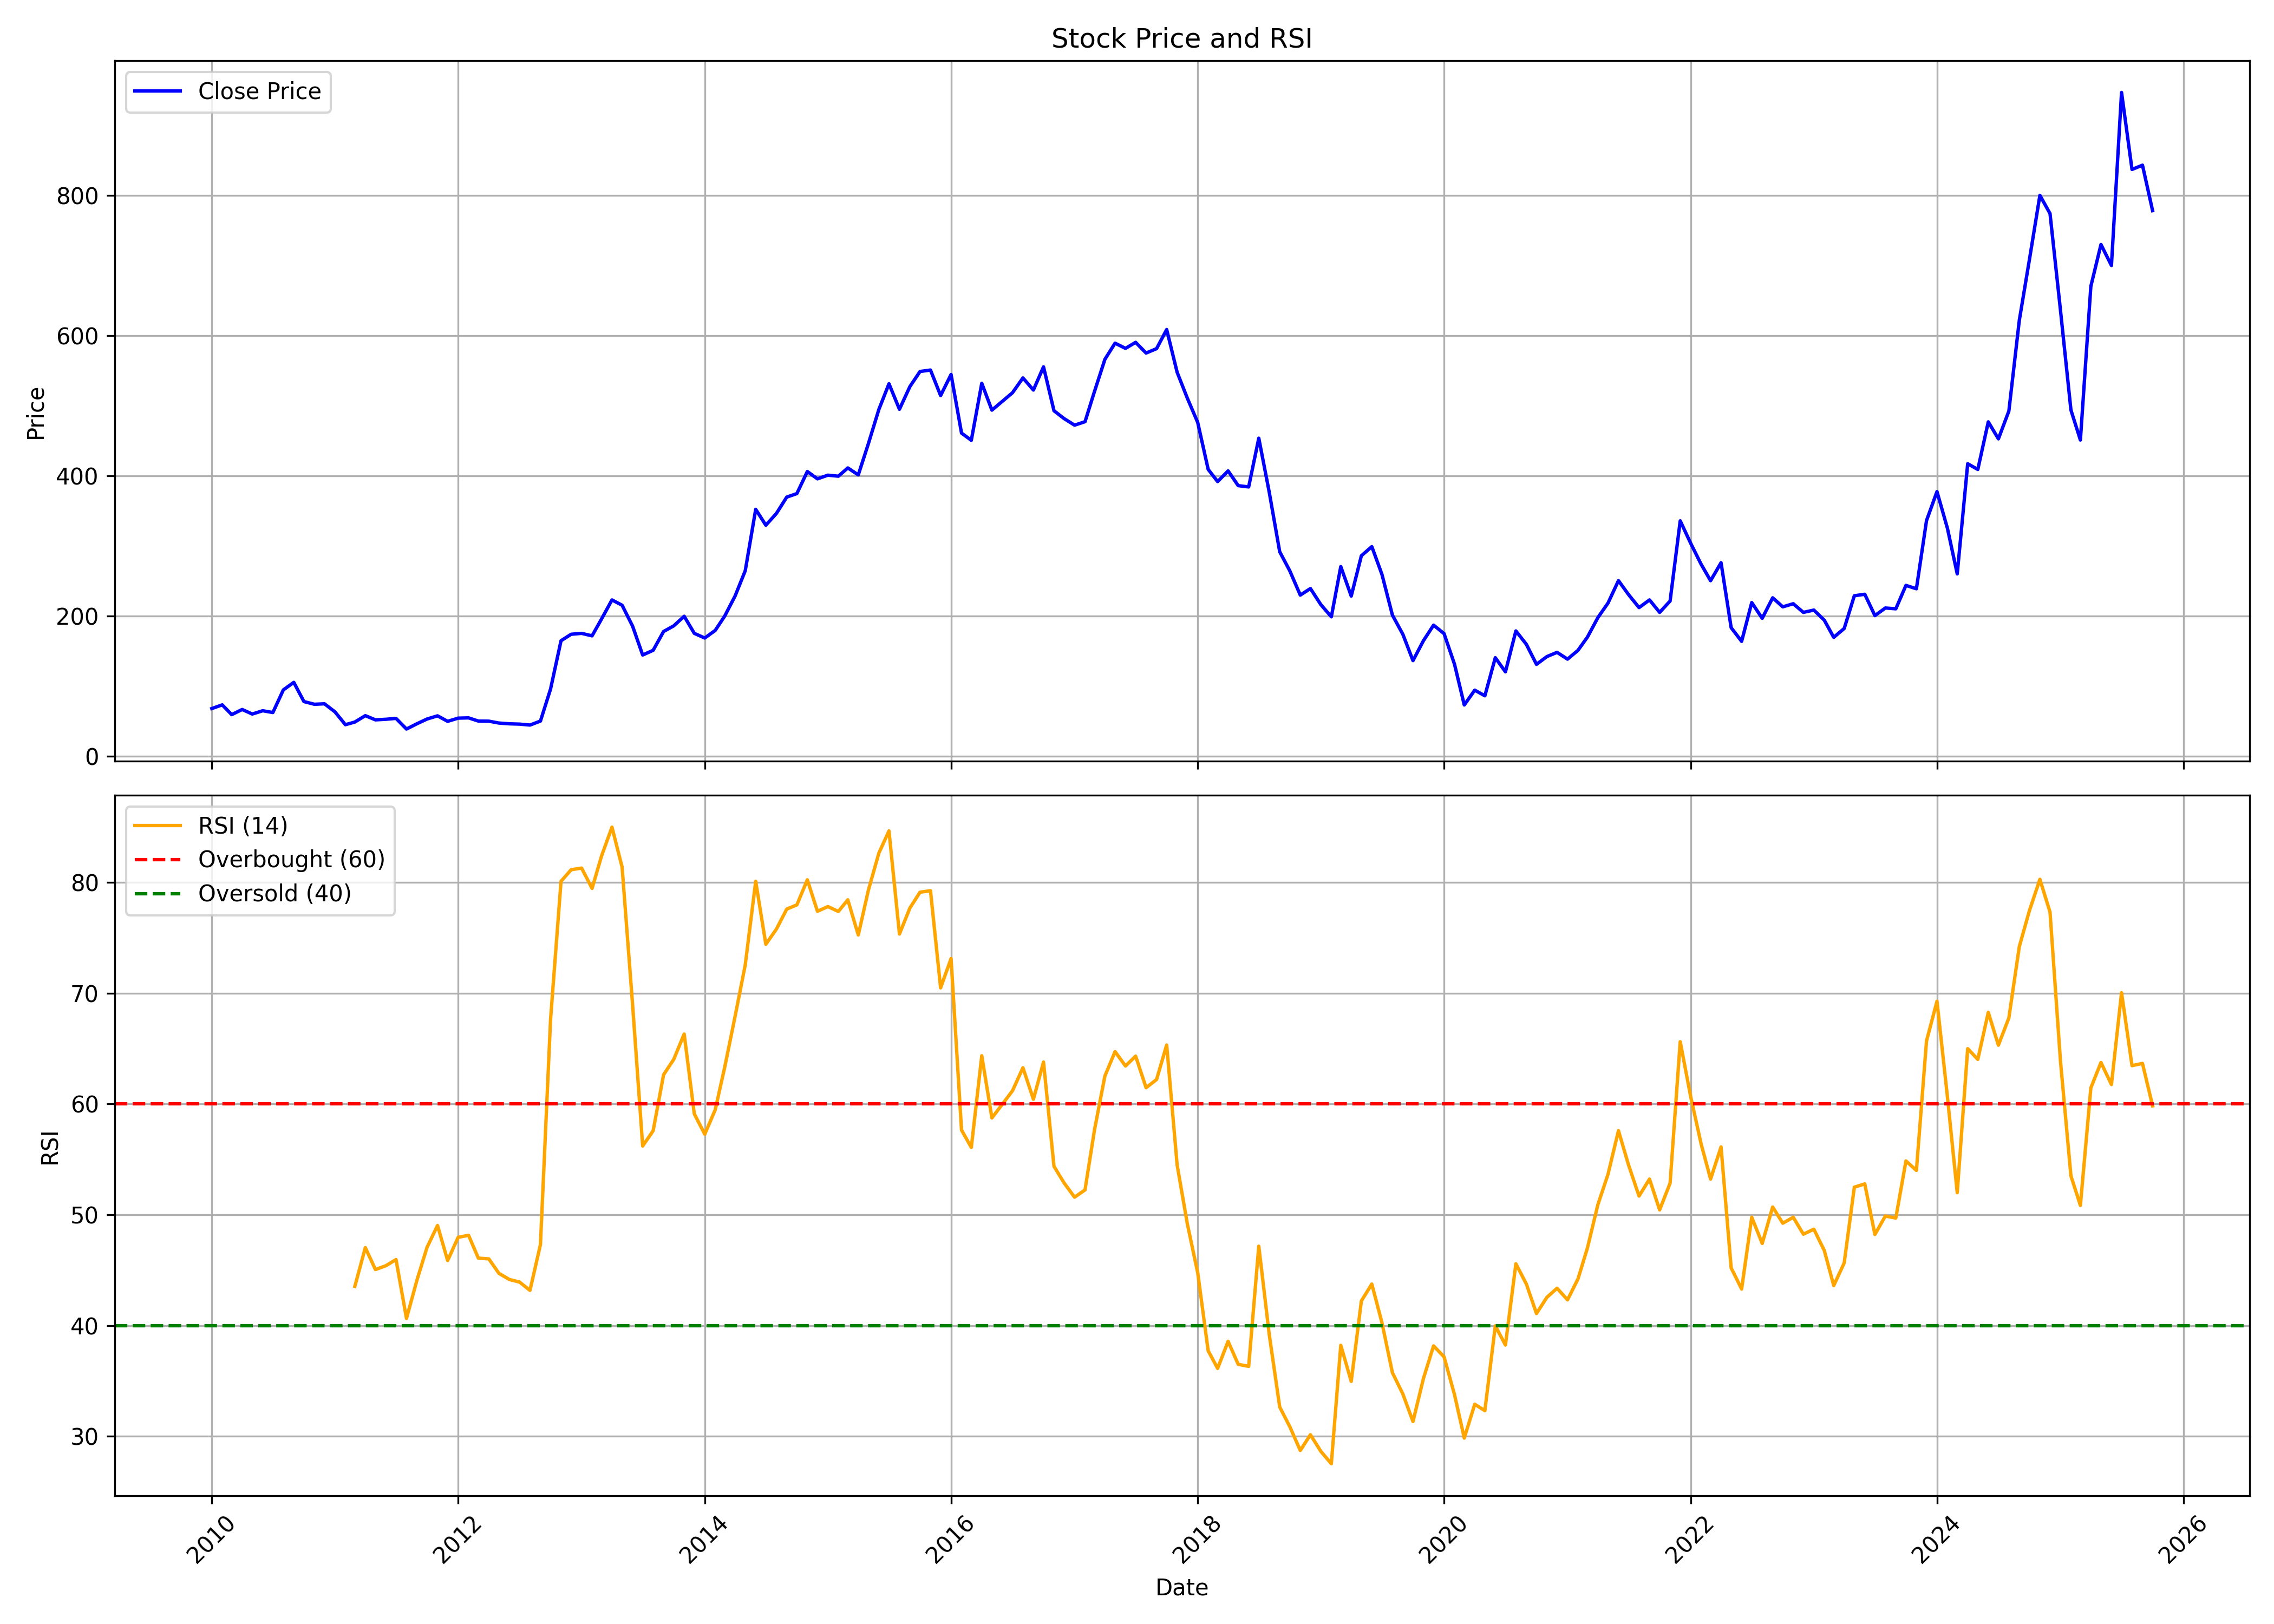

Source data for this figure (header and first rows):
, date, symbol, open, high, low, close, volume, rsi
0, 2010-01-01, BIL, 68.47, 91.13, 61.44, 68.05, 1340580, 
1, 2010-02-01, BIL, 70.28, 83.78, 58.41, 73.31, 924933, 
2, 2010-03-01, BIL, 73.31, 75.82, 56.97, 59.39, 408260, 
3, 2010-04-01, BIL, 60.41, 73.35, 59.53, 66.7, 692661, 
4, 2010-05-01, BIL, 66.56, 72, 55.95, 60.23, 473585, 
5, 2010-06-01, BIL, 62.18, 78.05, 58.46, 64.93, 1008242, 
6, 2010-07-01, BIL, 65.16, 70.75, 62.37, 62.37, 196507, 
7, 2010-08-01, BIL, 62.83, 121.9, 62.18, 94.62, 4644485, 
8, 2010-09-01, BIL, 96.39, 119.1, 95.97, 105.4, 2013954, 
9, 2010-10-01, BIL, 107.6, 107.7, 77.36, 78.01, 382761, 
10, 2010-11-01, BIL, 81.68, 100.2, 67.88, 74.17, 385687, 
11, 2010-12-01, BIL, 75.95, 79.75, 63.84, 74.82, 277306, 
12, 2011-01-01, BIL, 75.1, 99.04, 60.79, 63.32, 3444865, 
13, 2011-02-01, BIL, 62.95, 64.26, 42.25, 45.02, 604900, 
14, 2011-03-01, BIL, 45.06, 53, 43.18, 48.82, 429715, 43.54
15, 2011-04-01, BIL, 48.77, 65.43, 48.11, 57.92, 343350, 47.03
16, 2011-05-01, BIL, 56.52, 59.24, 48.25, 51.92, 104217, 45.05
17, 2011-06-01, BIL, 51.21, 63.37, 47.03, 52.76, 1144658, 45.4
18, 2011-07-01, BIL, 51.63, 61.68, 50.79, 54.03, 441048, 45.95
19, 2011-08-01, BIL, 53.28, 53.51, 35.11, 38.82, 656988, 40.63
20, 2011-09-01, BIL, 38.82, 53.14, 37.83, 46.38, 394940, 44.1
21, 2011-10-01, BIL, 45.94, 57.33, 44.56, 53.12, 254610, 47.06
22, 2011-11-01, BIL, 53.12, 76.57, 47.91, 57.67, 1234294, 49.03
23, 2011-12-01, BIL, 58.39, 63.27, 48.1, 49.82, 235041, 45.86
24, 2012-01-01, BIL, 50.68, 58.63, 48.24, 54.37, 290494, 47.96
25, 2012-02-01, BIL, 56.28, 60.97, 48.91, 54.75, 463932, 48.14
26, 2012-03-01, BIL, 55.42, 57.38, 45.08, 50.2, 259444, 46.08
27, 2012-04-01, BIL, 51.59, 57.33, 48.81, 50.06, 366588, 46.01
28, 2012-05-01, BIL, 50.25, 53.6, 45.99, 47.38, 302073, 44.71
29, 2012-06-01, BIL, 48.34, 50.01, 43.45, 46.28, 237138, 44.15
30, 2012-07-01, BIL, 46.85, 51.54, 45.27, 45.85, 432210, 43.92
31, 2012-08-01, BIL, 46.13, 50.92, 43.5, 44.51, 192337, 43.17
32, 2012-09-01, BIL, 45.85, 51.11, 44.32, 50.2, 196035, 47.3
33, 2012-10-01, BIL, 51.67, 104.3, 50.01, 95.91, 2575388, 67.63
34, 2012-11-01, BIL, 96.11, 164.8, 94.94, 164.8, 3017089, 80.09
35, 2012-12-01, BIL, 161.6, 181.5, 156.6, 174, 776979, 81.14
36, 2013-01-01, BIL, 165.4, 189.9, 162.2, 175.3, 228730, 81.29
37, 2013-02-01, BIL, 172, 178.3, 160.2, 171.8, 164692, 79.45
38, 2013-03-01, BIL, 170.9, 220.9, 170.9, 195.7, 487021, 82.37
39, 2013-04-01, BIL, 204, 233.3, 186.1, 223, 293615, 84.98
40, 2013-05-01, BIL, 223, 239.3, 213.2, 215.4, 444101, 81.38
41, 2013-06-01, BIL, 209, 225.6, 177.8, 185.7, 264906, 69.01
42, 2013-07-01, BIL, 175.9, 183.6, 130.9, 144.4, 318907, 56.2
43, 2013-08-01, BIL, 146.5, 161.8, 106.5, 151.1, 636479, 57.58
44, 2013-09-01, BIL, 154.3, 185.6, 147.3, 178, 528635, 62.64
45, 2013-10-01, BIL, 181.7, 206.3, 175.9, 186, 431840, 64.02
46, 2013-11-01, BIL, 185.9, 205.3, 172.6, 199.7, 223503, 66.31
47, 2013-12-01, BIL, 207.2, 225.9, 160.1, 175.3, 436763, 59.1
48, 2014-01-01, BIL, 177.8, 184.7, 143.4, 168.6, 178428, 57.27
49, 2014-02-01, BIL, 169, 186.4, 150.5, 179.5, 119628, 59.47
50, 2014-03-01, BIL, 183.6, 221, 174.4, 199.8, 376024, 63.29
51, 2014-04-01, BIL, 201.4, 234.7, 199.6, 228.7, 634883, 67.92
52, 2014-05-01, BIL, 228.7, 276, 221, 264.6, 438459, 72.55
53, 2014-06-01, BIL, 268.2, 367.4, 261.9, 352.1, 644980, 80.1
54, 2014-07-01, BIL, 353.7, 371.4, 309.5, 329.6, 408192, 74.41
55, 2014-08-01, BIL, 342.6, 361.5, 313.7, 346.1, 453517, 75.76
56, 2014-09-01, BIL, 347.1, 381.7, 345, 369.6, 457840, 77.59
57, 2014-10-01, BIL, 367.5, 398, 358.8, 374.7, 359110, 77.97
58, 2014-11-01, BIL, 381, 438.4, 366.4, 406.1, 868855, 80.23
59, 2014-12-01, BIL, 369.4, 417.7, 369.4, 395.7, 587778, 77.39
... 130 more rows
